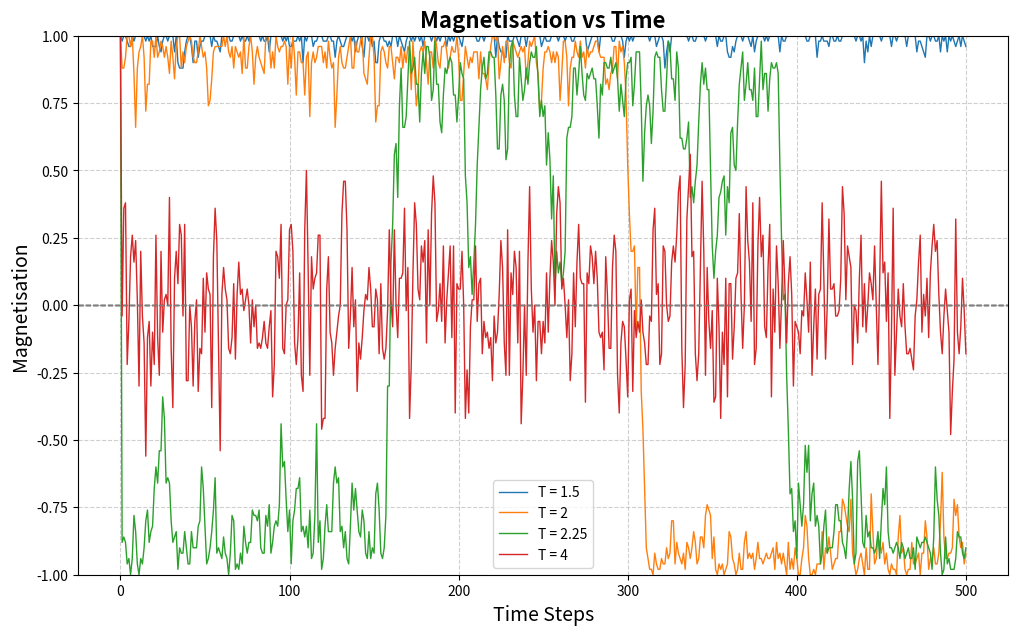

The script that saved this image:
import matplotlib.pyplot as plt
import numpy as np
import math
from scipy import constants

def main():
    
    lattice_dimension = 10
    flips = 0
    iterations = 500
    all_magnetisation_data = {}
    avg_magnetisation = []
    energies_per_spin = []
    energies_squared_per_spin = []

    ## uncomment the relationship of interest
    temperatures = [1.5, 2, 2.25, 4] ## for magnetisation vs time
    # temperatures = np.linspace(1, 4, 31) ## for avg magnetisation vs temp
    # temperatures = np.linspace(0, 5, 51) ## for energy per spin vs temp
    # temperatures = np.linspace(1, 5, 41) ## for specific heat vs temp
    
    lattice = np.ones(shape=(lattice_dimension, lattice_dimension), dtype = "int")
    for temp in range(len(temperatures)):
        magnetisation = [1]
        energies = []
        for trial in range(iterations):
            rows, columns = lattice.shape
            for i in range(rows):
                for j in range(columns):
                    nbr = find_neighbours(lattice, rows, columns, i, j)
                    sum_of_si_sj = sum(np.array(nbr)*lattice[i][j])
                    energies.append(-int(sum_of_si_sj/2))
                    e_flip = 2*(sum_of_si_sj)

                    lattice, flips = flip(e_flip, temperatures[temp], lattice, i, j, flips)
                    
            magnetisation.append(int(np.sum(np.array(lattice)))/(lattice_dimension**2))

        ## recording data for plotting
        all_magnetisation_data[temp] = magnetisation
        avg_magnetisation.append(sum(magnetisation)/iterations)
        energies_squared = [x**2 for x in energies]
        energies_per_spin.append((sum(energies))/(iterations*(lattice_dimension**2)))
        energies_squared_per_spin.append((sum(energies_squared))/(iterations*(lattice_dimension**2)))

        print(f"Temperature {temperatures[temp]} Completed")
        print(flips, " flips\nCurrent Lattice")
        print(lattice)

    specific_heat = calculate_specific_heat(energies_per_spin, energies_squared_per_spin, temperatures)
    plot(all_magnetisation_data, temperatures, avg_magnetisation, energies_per_spin, specific_heat)

def calculate_specific_heat(energies_per_spin, energies_squared_per_spin, T):
    energies_per_spin_squared = [val**2 for val in energies_per_spin]
    x = [(y**2)/constants.k for y in T]
    energy_variance = [a - b for a, b in zip(energies_squared_per_spin, energies_per_spin_squared)]
    return [c / d for c, d in zip(energy_variance, x)]

## find the neighbours of the current spin to evaluate e_flip (the energy required to flip the spin)
def find_neighbours(lattice, rows, columns, i, j):
    nbr = []
    nbr.append(int(lattice[i][j+1])) if j < columns-1 else nbr.append(int(lattice[i][0]))
    nbr.append(int(lattice[i][j-1])) if j > 0 else nbr.append(int(lattice[i][-1]))
    nbr.append(int(lattice[i-1][j])) if i > 0 else nbr.append(int(lattice[-1][j]))
    nbr.append(int(lattice[i+1][j])) if i < rows-1 else nbr.append(int(lattice[0][j]))

    return nbr

## flip spins by comparing the energy change to the boltzmann factor
def flip(e_flip, T, lattice, i, j, flips):
    boltzmann_factor = (math.e)**(-e_flip/T)

    if e_flip <= 0:
        lattice[i][j] = lattice[i][j]*-1
        flips += 1
    else:
        r = np.random.random()
        if r <= boltzmann_factor:
            lattice[i][j] = lattice[i][j]*-1
            flips += 1

    return lattice, flips

## uncomment the relationship of interest chose above
def plot(all_magnetisation_data, temperatures, avg_magnetisation, energies_per_spin, specific_heat):
    ## magnetisation vs time
    plt.figure(figsize=(12, 7))
    for T, magnetisation in all_magnetisation_data.items():
        time_steps = list(range(len(magnetisation)))
        plt.plot(time_steps, magnetisation, label=f"T = {temperatures[T]}", linewidth=1)

        plt.title("Magnetisation vs Time", fontsize=16, fontweight='bold')
        plt.xlabel("Time Steps", fontsize=14)
        plt.ylabel("Magnetisation", fontsize=14)

        plt.ylim(-1, 1)
        plt.grid(True, linestyle='--', alpha=0.6)
        plt.axhline(0, color='gray', linestyle='--', linewidth=1)

        plt.legend()
    
    # ## avg magnetisation vs temp
    # plt.figure(figsize=(12, 7))
    # plt.scatter(temperatures, avg_magnetisation, marker='o')

    # plt.title("Average Magnetisation vs Temperature", fontsize=16, fontweight='bold')
    # plt.xlabel("Temperature", fontsize=14)
    # plt.ylabel("Average Magnetisation", fontsize=14)

    # plt.grid(True, linestyle='--', alpha=0.6)
    # plt.axhline(0, color='gray', linestyle='--', linewidth=1)

    # ## energy per spin vs temp
    # plt.figure(figsize=(12, 7))
    # plt.scatter(temperatures, energies_per_spin, marker='o')

    # plt.title("Energy Per Spin vs Temperature", fontsize=16, fontweight='bold')
    # plt.xlabel("Temperature", fontsize=14)
    # plt.ylabel("Energy Per Spin", fontsize=14)

    # plt.grid(True, linestyle='--', alpha=0.6)
    # plt.axhline(0, color='gray', linestyle='--', linewidth=1)
    
    # ## specific heat vs temp
    # plt.figure(figsize=(12, 7))
    # plt.scatter(temperatures, specific_heat, marker='o')

    # plt.title("Specific Heat Per Spin vs Temperature", fontsize=16, fontweight='bold')
    # plt.xlabel("Temperature", fontsize=14)
    # plt.ylabel("Specific Heat Per Spin", fontsize=14)

    # plt.grid(True, linestyle='--', alpha=0.6)
    # plt.axhline(0, color='gray', linestyle='--', linewidth=1)
    
    plt.show()

if __name__ == "__main__":
    main()
